Image classification data set "Kuku-Anemia.v4i.folder" (Dani461-dev/Kuku-Anemia on GitHub). Class labels (2): anemia, non anemia.

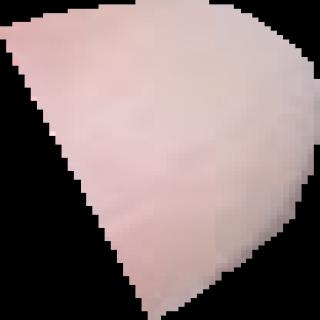
Label: anemia

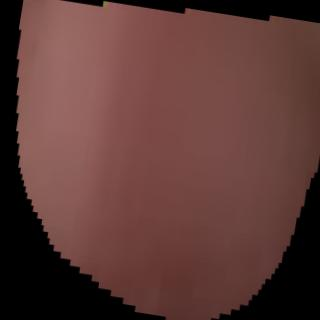
Label: anemia

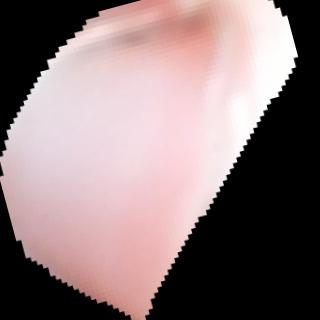
Label: non anemia

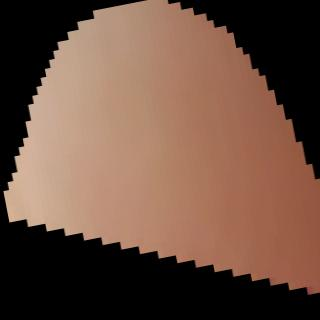
Label: non anemia

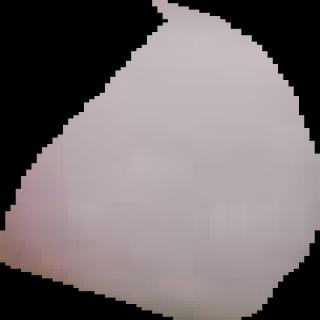
Label: non anemia

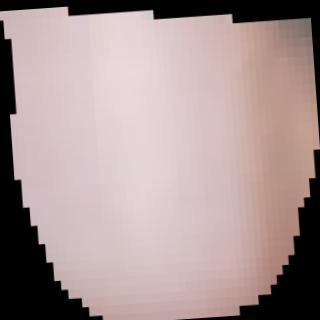
Label: anemia
